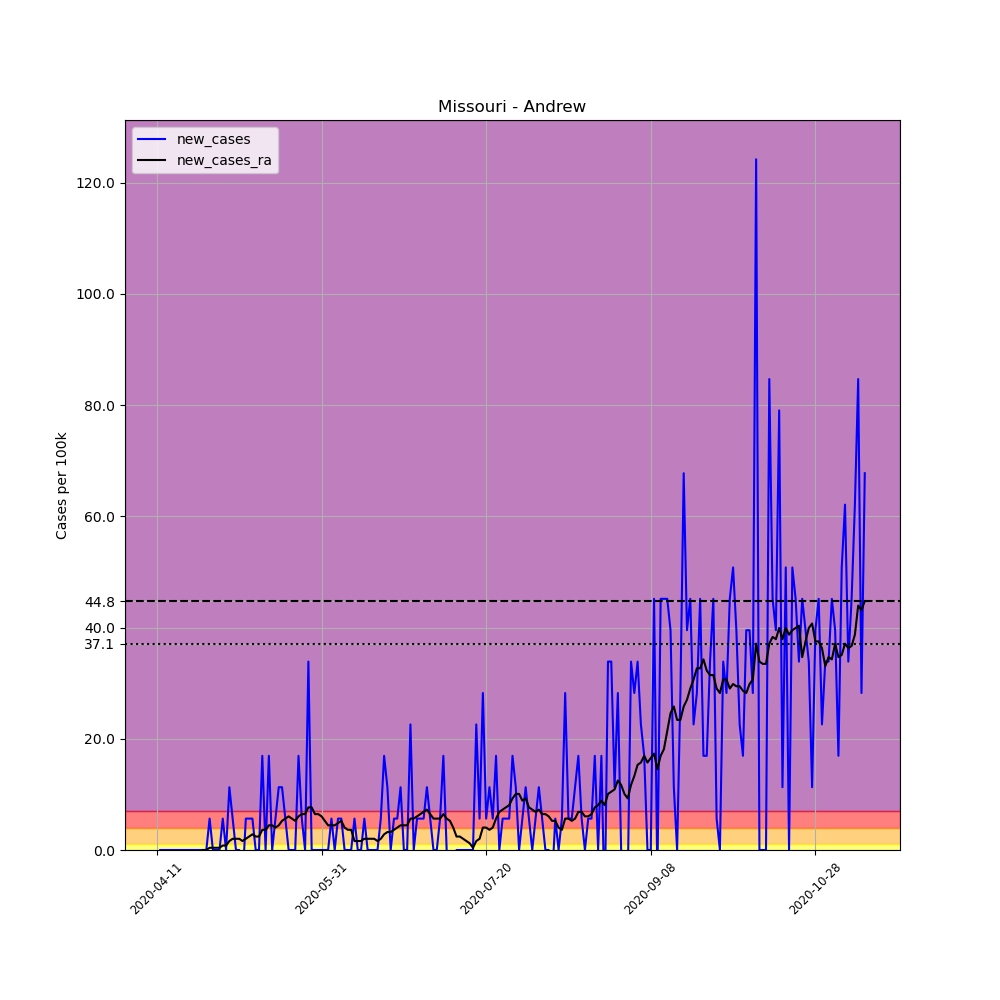

The file beside this chart, header and first rows:
, date, county, state, fips, cases, deaths, COUNTY, STNAME, CTYNAME, POPESTIMATE2019, per_100k, new_cases, new_cases_ra
611894, 2020-04-11, Andrew, Missouri, 29003, 1, 0, 3, Missouri, Andrew, 17712, 5.646, , 
611895, 2020-04-12, Andrew, Missouri, 29003, 1, 0, 3, Missouri, Andrew, 17712, 5.646, 0.0, 
611896, 2020-04-13, Andrew, Missouri, 29003, 1, 0, 3, Missouri, Andrew, 17712, 5.646, 0.0, 
611897, 2020-04-14, Andrew, Missouri, 29003, 1, 0, 3, Missouri, Andrew, 17712, 5.646, 0.0, 
611898, 2020-04-15, Andrew, Missouri, 29003, 1, 0, 3, Missouri, Andrew, 17712, 5.646, 0.0, 
611899, 2020-04-16, Andrew, Missouri, 29003, 1, 0, 3, Missouri, Andrew, 17712, 5.646, 0.0, 
611900, 2020-04-17, Andrew, Missouri, 29003, 1, 0, 3, Missouri, Andrew, 17712, 5.646, 0.0, 
611901, 2020-04-18, Andrew, Missouri, 29003, 1, 0, 3, Missouri, Andrew, 17712, 5.646, 0.0, 
611902, 2020-04-19, Andrew, Missouri, 29003, 1, 0, 3, Missouri, Andrew, 17712, 5.646, 0.0, 
611903, 2020-04-20, Andrew, Missouri, 29003, 1, 0, 3, Missouri, Andrew, 17712, 5.646, 0.0, 
611904, 2020-04-21, Andrew, Missouri, 29003, 1, 0, 3, Missouri, Andrew, 17712, 5.646, 0.0, 
611905, 2020-04-22, Andrew, Missouri, 29003, 1, 0, 3, Missouri, Andrew, 17712, 5.646, 0.0, 
611906, 2020-04-23, Andrew, Missouri, 29003, 1, 0, 3, Missouri, Andrew, 17712, 5.646, 0.0, 
611907, 2020-04-24, Andrew, Missouri, 29003, 1, 0, 3, Missouri, Andrew, 17712, 5.646, 0.0, 
611908, 2020-04-25, Andrew, Missouri, 29003, 1, 0, 3, Missouri, Andrew, 17712, 5.646, 0.0, 0.0
611909, 2020-04-26, Andrew, Missouri, 29003, 1, 0, 3, Missouri, Andrew, 17712, 5.646, 0.0, 0.0
611910, 2020-04-27, Andrew, Missouri, 29003, 2, 0, 3, Missouri, Andrew, 17712, 11.29, 5.646, 0.4033
611911, 2020-04-28, Andrew, Missouri, 29003, 2, 0, 3, Missouri, Andrew, 17712, 11.29, 0.0, 0.4033
611912, 2020-04-29, Andrew, Missouri, 29003, 2, 0, 3, Missouri, Andrew, 17712, 11.29, 0.0, 0.4033
611913, 2020-04-30, Andrew, Missouri, 29003, 2, 0, 3, Missouri, Andrew, 17712, 11.29, 0.0, 0.4033
611914, 2020-05-01, Andrew, Missouri, 29003, 3, 0, 3, Missouri, Andrew, 17712, 16.94, 5.646, 0.8066
611915, 2020-05-02, Andrew, Missouri, 29003, 3, 0, 3, Missouri, Andrew, 17712, 16.94, 0.0, 0.8066
611916, 2020-05-03, Andrew, Missouri, 29003, 5, 0, 3, Missouri, Andrew, 17712, 28.23, 11.29, 1.613
611917, 2020-05-04, Andrew, Missouri, 29003, 6, 0, 3, Missouri, Andrew, 17712, 33.88, 5.646, 2.016
611918, 2020-05-05, Andrew, Missouri, 29003, 6, 0, 3, Missouri, Andrew, 17712, 33.88, 0.0, 2.016
611919, 2020-05-06, Andrew, Missouri, 29003, 6, 0, 3, Missouri, Andrew, 17712, 33.88, 0.0, 2.016
611920, 2020-05-07, Andrew, Missouri, 29003, 5, 0, 3, Missouri, Andrew, 17712, 28.23, -5.646, 1.613
611921, 2020-05-08, Andrew, Missouri, 29003, 6, 0, 3, Missouri, Andrew, 17712, 33.88, 5.646, 2.016
611922, 2020-05-09, Andrew, Missouri, 29003, 7, 0, 3, Missouri, Andrew, 17712, 39.52, 5.646, 2.42
611923, 2020-05-10, Andrew, Missouri, 29003, 8, 0, 3, Missouri, Andrew, 17712, 45.17, 5.646, 2.823
611924, 2020-05-11, Andrew, Missouri, 29003, 8, 0, 3, Missouri, Andrew, 17712, 45.17, 0.0, 2.42
611925, 2020-05-12, Andrew, Missouri, 29003, 8, 0, 3, Missouri, Andrew, 17712, 45.17, 0.0, 2.42
611926, 2020-05-13, Andrew, Missouri, 29003, 11, 0, 3, Missouri, Andrew, 17712, 62.1, 16.94, 3.63
611927, 2020-05-14, Andrew, Missouri, 29003, 11, 0, 3, Missouri, Andrew, 17712, 62.1, 0.0, 3.63
611928, 2020-05-15, Andrew, Missouri, 29003, 14, 0, 3, Missouri, Andrew, 17712, 79.04, 16.94, 4.436
611929, 2020-05-16, Andrew, Missouri, 29003, 14, 0, 3, Missouri, Andrew, 17712, 79.04, 0.0, 4.436
611930, 2020-05-17, Andrew, Missouri, 29003, 15, 0, 3, Missouri, Andrew, 17712, 84.69, 5.646, 4.033
611931, 2020-05-18, Andrew, Missouri, 29003, 17, 0, 3, Missouri, Andrew, 17712, 95.98, 11.29, 4.436
611932, 2020-05-19, Andrew, Missouri, 29003, 19, 0, 3, Missouri, Andrew, 17712, 107.3, 11.29, 5.243
611933, 2020-05-20, Andrew, Missouri, 29003, 20, 0, 3, Missouri, Andrew, 17712, 112.9, 5.646, 5.646
611934, 2020-05-21, Andrew, Missouri, 29003, 20, 0, 3, Missouri, Andrew, 17712, 112.9, 0.0, 6.049
611935, 2020-05-22, Andrew, Missouri, 29003, 20, 0, 3, Missouri, Andrew, 17712, 112.9, 0.0, 5.646
611936, 2020-05-23, Andrew, Missouri, 29003, 20, 0, 3, Missouri, Andrew, 17712, 112.9, 0.0, 5.243
611937, 2020-05-24, Andrew, Missouri, 29003, 23, 0, 3, Missouri, Andrew, 17712, 129.9, 16.94, 6.049
611938, 2020-05-25, Andrew, Missouri, 29003, 24, 0, 3, Missouri, Andrew, 17712, 135.5, 5.646, 6.452
611939, 2020-05-26, Andrew, Missouri, 29003, 24, 0, 3, Missouri, Andrew, 17712, 135.5, 0.0, 6.452
611940, 2020-05-27, Andrew, Missouri, 29003, 30, 0, 3, Missouri, Andrew, 17712, 169.4, 33.88, 7.662
611941, 2020-05-28, Andrew, Missouri, 29003, 30, 0, 3, Missouri, Andrew, 17712, 169.4, 0.0, 7.662
611942, 2020-05-29, Andrew, Missouri, 29003, 30, 0, 3, Missouri, Andrew, 17712, 169.4, 0.0, 6.452
611943, 2020-05-30, Andrew, Missouri, 29003, 30, 0, 3, Missouri, Andrew, 17712, 169.4, 0.0, 6.452
611944, 2020-05-31, Andrew, Missouri, 29003, 30, 0, 3, Missouri, Andrew, 17712, 169.4, 0.0, 6.049
611945, 2020-06-01, Andrew, Missouri, 29003, 30, 0, 3, Missouri, Andrew, 17712, 169.4, 0.0, 5.243
611946, 2020-06-02, Andrew, Missouri, 29003, 30, 0, 3, Missouri, Andrew, 17712, 169.4, 0.0, 4.436
611947, 2020-06-03, Andrew, Missouri, 29003, 31, 0, 3, Missouri, Andrew, 17712, 175, 5.646, 4.436
611948, 2020-06-04, Andrew, Missouri, 29003, 31, 0, 3, Missouri, Andrew, 17712, 175, 0.0, 4.436
611949, 2020-06-05, Andrew, Missouri, 29003, 32, 0, 3, Missouri, Andrew, 17712, 180.7, 5.646, 4.839
611950, 2020-06-06, Andrew, Missouri, 29003, 33, 0, 3, Missouri, Andrew, 17712, 186.3, 5.646, 5.243
611951, 2020-06-07, Andrew, Missouri, 29003, 33, 0, 3, Missouri, Andrew, 17712, 186.3, 0.0, 4.033
611952, 2020-06-08, Andrew, Missouri, 29003, 33, 0, 3, Missouri, Andrew, 17712, 186.3, 0.0, 3.63
611953, 2020-06-09, Andrew, Missouri, 29003, 33, 0, 3, Missouri, Andrew, 17712, 186.3, 0.0, 3.63
... 156 more rows
